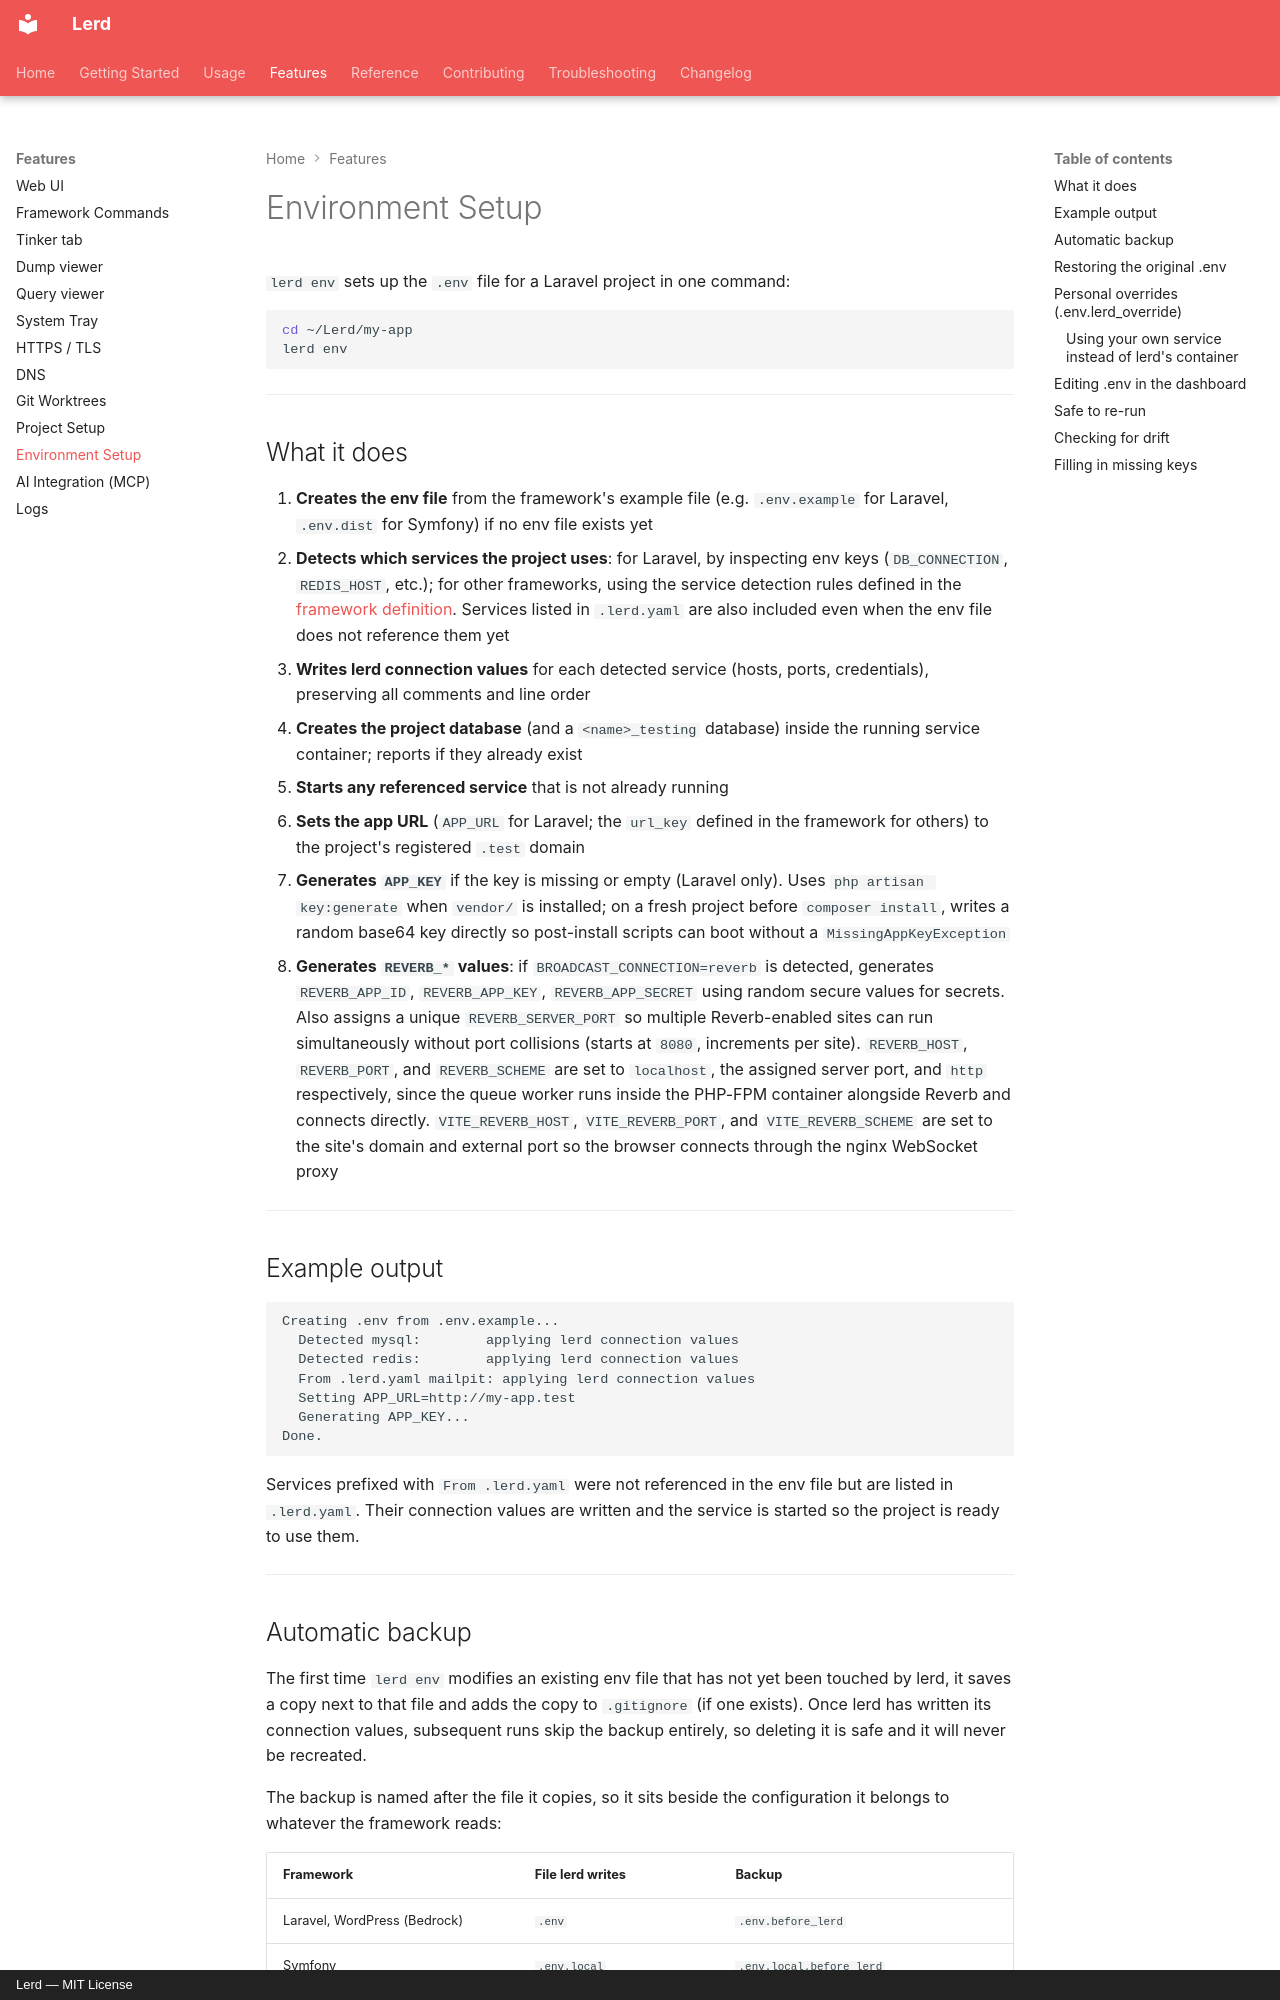

repository: gabriel-sousa99/lerd · page: features/env-setup/index.html · generator: mkdocs · copyright: Lerd — MIT License

# Environment Setup

`lerd env` sets up the `.env` file for a Laravel project in one command:

```bash
cd ~/Lerd/my-app
lerd env
```

---

## What it does

1. **Creates the env file** from the framework's example file (e.g. `.env.example` for Laravel, `.env.dist` for Symfony) if no env file exists yet
2. **Detects which services the project uses**: for Laravel, by inspecting env keys (`DB_CONNECTION`, `REDIS_HOST`, etc.); for other frameworks, using the service detection rules defined in the [framework definition](../usage/frameworks.md). Services listed in `.lerd.yaml` are also included even when the env file does not reference them yet
3. **Writes lerd connection values** for each detected service (hosts, ports, credentials), preserving all comments and line order
4. **Creates the project database** (and a `<name>_testing` database) inside the running service container; reports if they already exist
5. **Starts any referenced service** that is not already running
6. **Sets the app URL** (`APP_URL` for Laravel; the `url_key` defined in the framework for others) to the project's registered `.test` domain
7. **Generates `APP_KEY`** if the key is missing or empty (Laravel only). Uses `php artisan key:generate` when `vendor/` is installed; on a fresh project before `composer install`, writes a random base64 key directly so post-install scripts can boot without a `MissingAppKeyException`
8. **Generates `REVERB_*` values**: if `BROADCAST_CONNECTION=reverb` is detected, generates `REVERB_APP_ID`, `REVERB_APP_KEY`, `REVERB_APP_SECRET` using random secure values for secrets. Also assigns a unique `REVERB_SERVER_PORT` so multiple Reverb-enabled sites can run simultaneously without port collisions (starts at `8080`, increments per site). `REVERB_HOST`, `REVERB_PORT`, and `REVERB_SCHEME` are set to `localhost`, the assigned server port, and `http` respectively, since the queue worker runs inside the PHP-FPM container alongside Reverb and connects directly. `VITE_REVERB_HOST`, `VITE_REVERB_PORT`, and `VITE_REVERB_SCHEME` are set to the site's domain and external port so the browser connects through the nginx WebSocket proxy

---

## Example output

```
Creating .env from .env.example...
  Detected mysql:        applying lerd connection values
  Detected redis:        applying lerd connection values
  From .lerd.yaml mailpit: applying lerd connection values
  Setting APP_URL=http://my-app.test
  Generating APP_KEY...
Done.
```

Services prefixed with `From .lerd.yaml` were not referenced in the env file but are listed in `.lerd.yaml`. Their connection values are written and the service is started so the project is ready to use them.

---

## Automatic backup

The first time `lerd env` modifies an existing env file that has not yet been touched by lerd, it saves a copy next to that file and adds the copy to `.gitignore` (if one exists). Once lerd has written its connection values, subsequent runs skip the backup entirely, so deleting it is safe and it will never be recreated.

The backup is named after the file it copies, so it sits beside the configuration it belongs to whatever the framework reads:

| Framework | File lerd writes | Backup |
| --- | --- | --- |
| Laravel, WordPress (Bedrock) | `.env` | `.env.before_lerd` |
| Symfony | `.env.local` | `.env.local.before_lerd` |
| CakePHP | `config/app_local.php` | `config/app_local.php.before_lerd` |

The backup lets you:
- **See exactly what lerd changed**: diff `.env.before_lerd` against `.env`
- **Restore the original** with `lerd env:restore` (see below)
- **Preserve original Sail credentials**: `lerd import sail` reads S3 configuration from `.env.before_lerd` when it exists, so the original Sail MinIO bucket and endpoint are used even after lerd has overwritten `.env`

Example output when the backup is created:

```
Updating existing .env...
  Backed up original .env → .env.before_lerd
  Detected mysql:        applying lerd connection values
  ...
Done.
```

---
